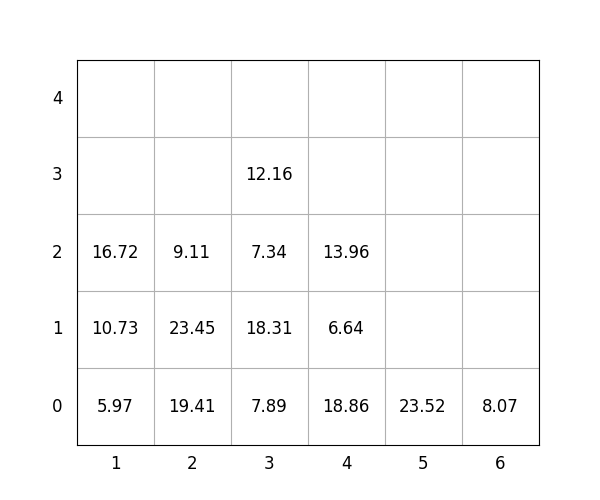

The file beside this chart, header and first rows:
idx, loc_x, loc_y, loc_z, weight, group, score, seq, reloc, size(ft)
1, 6, 0, 0, 8.07, 3, 308.1, 1, 0, 20
2, 3, 0, 0, 7.89, 1, 107.9, 2, 0, 20
3, 3, 0, 1, 18.31, 1, 118.3, 3, 0, 20
4, 2, 0, 0, 19.41, 0, 19.41, 4, 0, 20
5, 2, 0, 1, 23.45, 0, 23.45, 5, 0, 20
6, 1, 0, 0, 5.97, 0, 5.97, 6, 0, 20
7, 5, 0, 0, 23.52, 3, 323.5, 7, 0, 20
8, 4, 0, 0, 18.86, 0, 18.86, 8, 0, 20
9, 3, 0, 2, 7.34, 3, 307.3, 9, 0, 20
10, 3, 0, 3, 12.16, 3, 312.2, 10, 0, 20
11, 1, 0, 1, 10.73, 0, 10.73, 11, 0, 20
12, 4, 0, 1, 6.64, 2, 206.6, 12, 0, 20
13, 4, 0, 2, 13.96, 3, 314, 13, 0, 20
14, 1, 0, 2, 16.72, 0, 16.72, 14, 0, 20
15, 2, 0, 2, 9.11, 1, 109.1, 15, 0, 20
